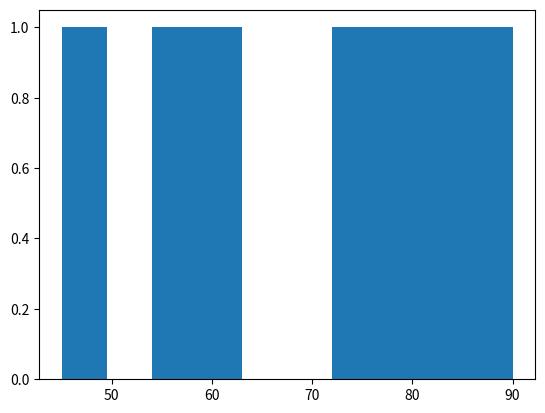

The matplotlib source for this figure:
"""


"""

import matplotlib.pyplot as plt

marks = [45, 55, 60, 75, 80, 85, 90, ]


plt.hist(marks)

plt.show()
